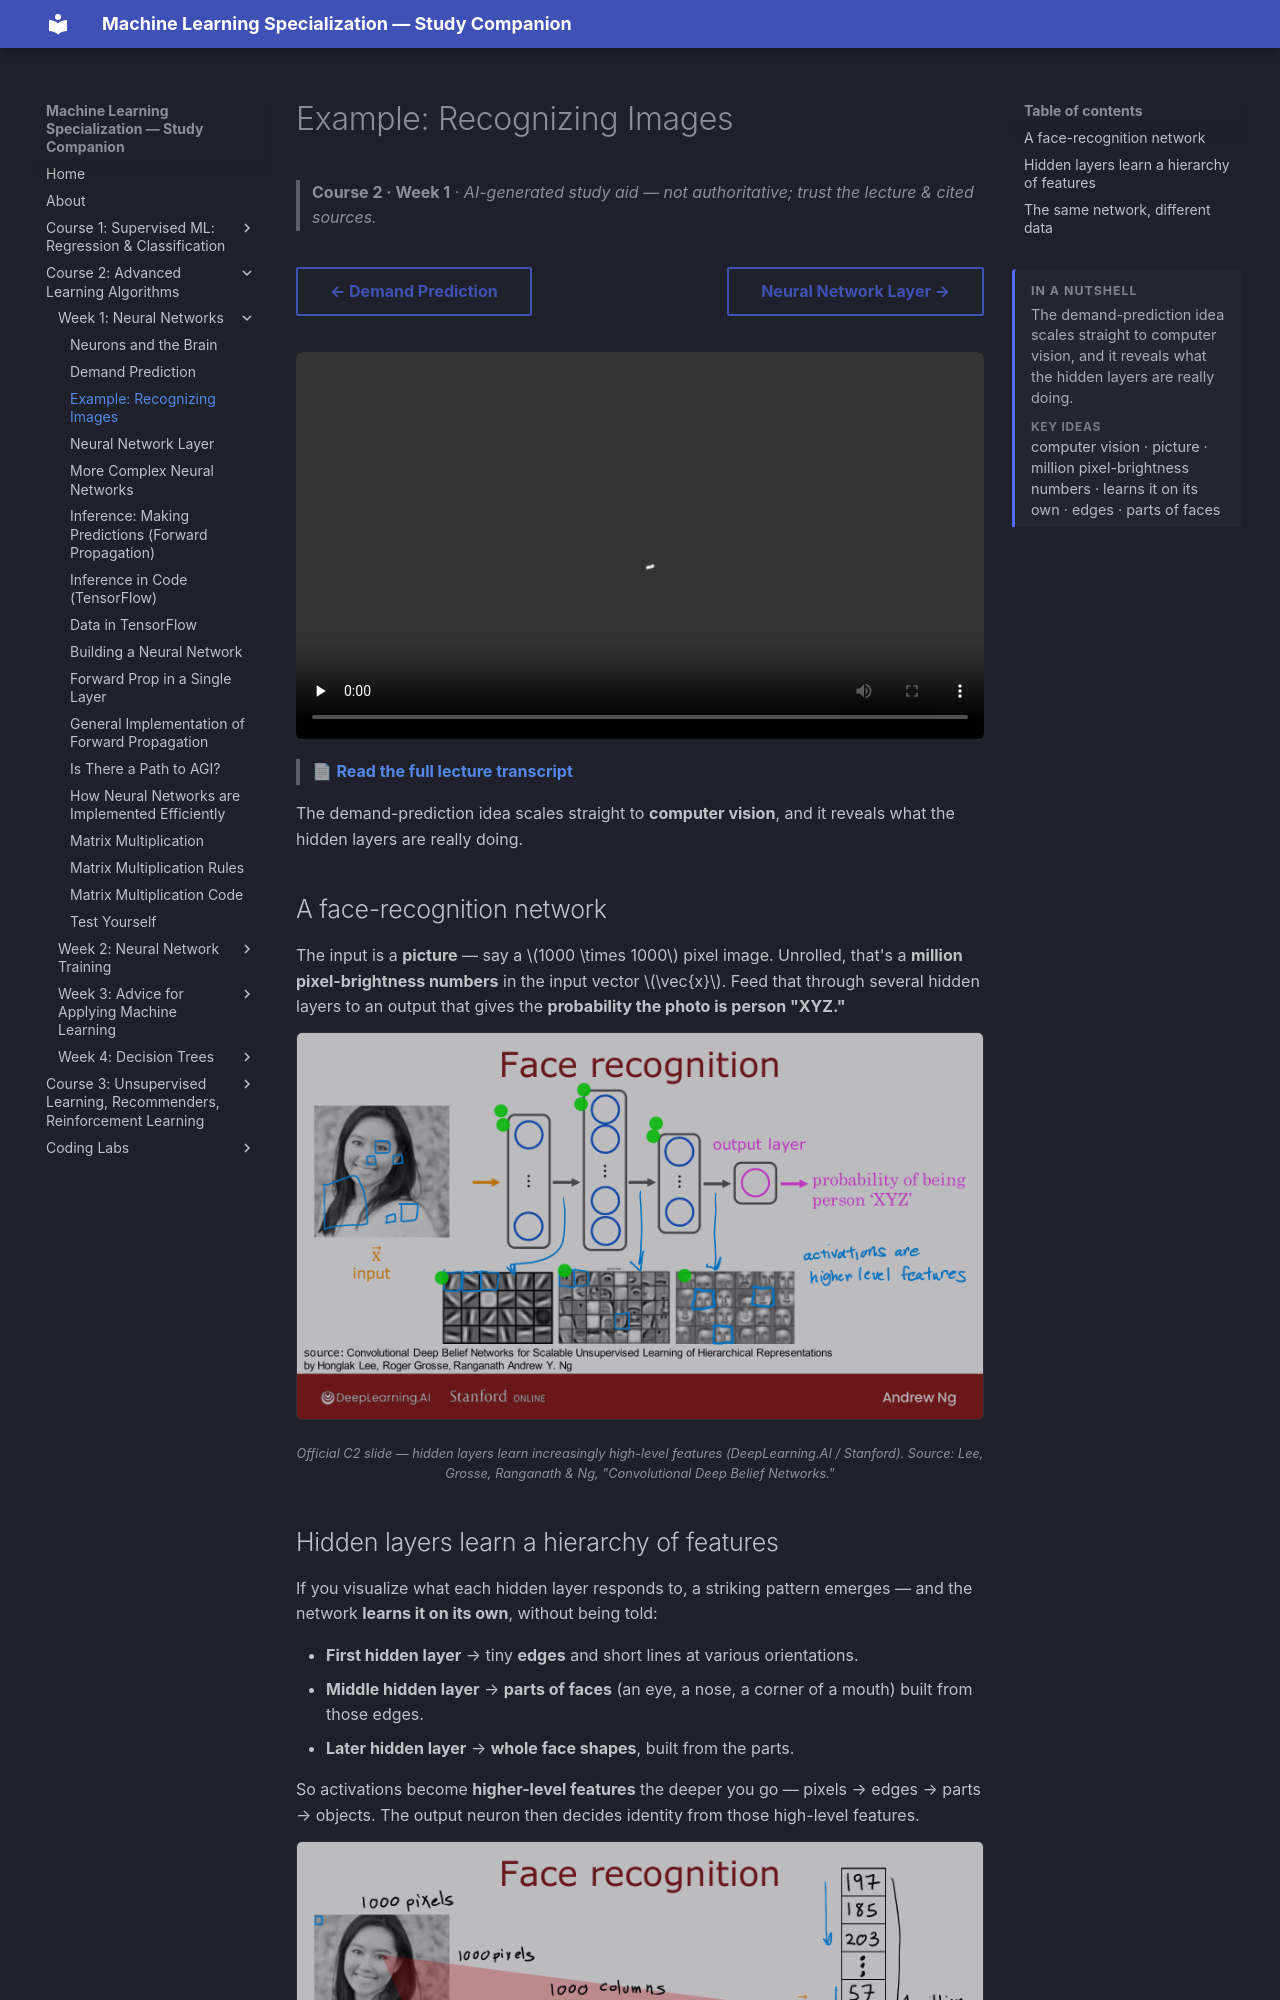

repository: pcpuwu/ml-spec-wiki · page: course-2/week-1/example-recognizing-images/index.html · generator: mkdocs

---
summary: '<p>The demand-prediction idea scales straight to computer vision, and it reveals what the hidden layers are really doing.</p><span class="toc-summary__sub">Key ideas</span><p class="toc-summary__chips">computer vision · picture · million pixel-brightness numbers · learns it on its own · edges · parts of faces</p>'
---
# Example: Recognizing Images

> **Course 2 · Week 1** · _AI-generated study aid — not authoritative; trust the lecture & cited sources._

<div class="ep-nav" markdown>

[← Demand Prediction](../../course-2/week-1/demand-prediction.md){ .md-button }

[Neural Network Layer →](../../course-2/week-1/neural-network-layer.md){ .md-button }

</div>

<div class="video-wrap"><video controls preload="none" playsinline src="https://dyckms5inbsqq.cloudfront.net/dlai/advanced-learning-algorithms/W1/L4-C2W1L01S04-recognizing-images-L4/lc-advanced-learning-algorithms-W1-L4-C2W1L01S04-recognizing-images-L4-master_360p.mp4?v=1752484659">Your browser can't play this video — <a href="https://dyckms5inbsqq.cloudfront.net/dlai/advanced-learning-algorithms/W1/L4-C2W1L01S04-recognizing-images-L4/lc-advanced-learning-algorithms-W1-L4-C2W1L01S04-recognizing-images-L4-master_360p.mp4?v=1752484659">download the lecture</a>.</video></div>

> 📄 **[Read the full lecture transcript](example-recognizing-images-transcript.md)**

The demand-prediction idea scales straight to **computer vision**, and it reveals what the
hidden layers are really doing.

## A face-recognition network

The input is a **picture** — say a $1000 \times 1000$ pixel image. Unrolled, that's a
**million pixel-brightness numbers** in the input vector $\vec{x}$. Feed that through
several hidden layers to an output that gives the **probability the photo is person
"XYZ."**

![A face-recognition network: pixels in, several hidden layers, output = probability of being a particular person; early layers detect edges, middle layers detect face parts, later layers detect whole faces](face-recognition.png){ .slide }
_Official C2 slide — hidden layers learn increasingly high-level features (DeepLearning.AI / Stanford). Source: Lee, Grosse, Ranganath & Ng, "Convolutional Deep Belief Networks."_
{ .slide-cap }
